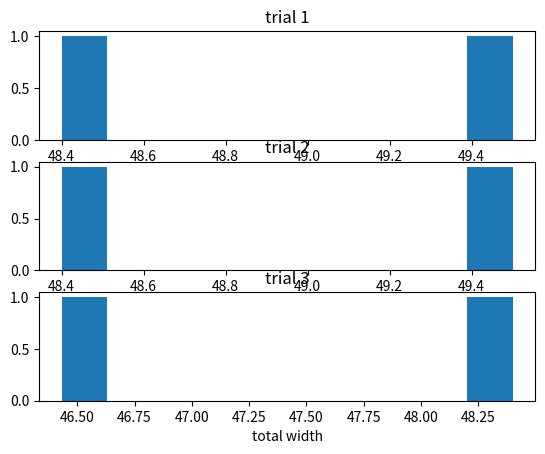

Reproduce this figure in Python.
"""
The aim of this script is to infer the discounting rate used to produce simulated data.
The script contains two types of functions.
    The ones used to simulate the data.
    The ones used to infer the parameter.

"""
import numpy as np
import matplotlib
# matplotlib.use('Agg')  # required on server to forbid X-windows usage
import matplotlib.pyplot as plt
import copy
import time
import sys

# font = {'family': 'DejaVu Sans',
#         'weight': 'bold',
#         'size': 16}

# matplotlib.rc('font', **font)
# from fractions import Fraction
# from math import gcd

"""
----------------------------CLASS DEFINITIONS
"""


class Trial:
    def __init__(self, stimulus, gamma, trial_number, init_gammas=None, tolerance=.05, verbose=False):
        """
        :param stimulus: 2-tuple of click trains (left, right)
        :param gamma: true gamma with which decision data should be computed
        :param trial_number: number within external sequence
        :param init_gammas: initial intervals of admissible gammas (list of dicts)
        :param tolerance: max distance allowed between two consecutive samples
        """
        self.number = trial_number
        self.stimulus = stimulus
        self.true_gamma = gamma
        self.tolerance_gamma = tolerance
        self.decision = self.decide(self.true_gamma)  # -1 for left, 1 for right, 0 for undecided
        if init_gammas is None:
            self.admissible_gammas = self.gen_init_gammas()
        else:
            self.admissible_gammas = init_gammas
        self.refined = False  # True if self.refine_admissible_gammas() has been called
        self.total_width = self.get_total_width()
        self.num_intervals = len(self.admissible_gammas)
        self.verbose = verbose
        if verbose:
            self.report('\n TRIAL {} INSTANTIATED \n'.format(self.number))

    def report(self, string='', list_of_intv=None):
        if list_of_intv is None:
            list_of_intv = self.admissible_gammas
        print(string)
        print('-------------- report ------------------')
        print('total width = {}'.format(self.get_total_width()))
        print('num intervals= {}'.format(len(list_of_intv)))
        for tn in list_of_intv:
            print(tn['interval'])
            print('samples {}'.format(tn['samples'].size))
            print('first & last samples {0[0]}, {0[1]}'.format((tn['samples'][0], tn['samples'][-1])))
            print('nan values {}'.format(sum(np.isnan(tn['samples']))))
        print('----------------------------------------')

    def gen_init_gammas(self, interval=(0, 50)):
        return [{'interval': interval, 'samples': self.gen_sample_gammas(interval)}]

    def refine_admissible_gammas(self):
        # if self.verbose:
        #     self.report('entering refine_admissible_gammas()')
        copied_gammas = copy.deepcopy(self.admissible_gammas)

        for interval in copied_gammas:
            for indx, gamma in enumerate(interval['samples']):
                model_decision = self.decide(gamma)
                if (model_decision != self.decision) and model_decision:
                    interval['samples'][indx] = np.nan
        all_gammas = np.concatenate(tuple(x['samples'] for x in copied_gammas), axis=0)
        tot_samples = all_gammas.size
        if self.verbose:
            self.report('work on copied gammas done', list_of_intv=copied_gammas)
        num_nan_samples = np.count_nonzero(np.isnan(all_gammas))
        if 0 < num_nan_samples < tot_samples:
            self.reconstruct_admissible_gammas(copied_gammas)
            self.total_width = self.get_total_width()
        elif num_nan_samples == tot_samples and self.verbose:
            print('depletion avoided')
        elif num_nan_samples == 0 and self.verbose:
            print('all samples are valid')
        self.refined = True

    def get_total_width(self):
        return sum([x['interval'][1]-x['interval'][0] for x in self.admissible_gammas])

    def reconstruct_admissible_gammas(self, intervals):
        interval_list = []
        for intvl in intervals:
            interval_list += self.reconstruct_interval(intvl)
        if not interval_list:  # if list is empty
            print('PROBLEM: INTERVAL RECONSTRUCTED IS EMPTY')
        self.admissible_gammas = [{'interval': x, 'samples': self.gen_sample_gammas(x)} for x in interval_list]
        if self.verbose:
            self.report('reconstruction of gammas over')

    def reconstruct_interval(self, interval):
        """
        splits an interval into sub-intervals
        :param interval: dict with: dict['interval'] = (lower_bound, upper_bound) and dict['samples'] = numpy.array
        :return: list of sub-intervals, possibly empty
        """
        interval_list = []
        last_lower_bound, last_upper_bound = interval['interval']
        old_samples = interval['samples']
        lower_bound = None  # new lower bound
        last_up = 0  # new upper bound

        for indx, g in enumerate(old_samples):
            nan = np.isnan(g)
            if (lower_bound is None) and nan:
                continue
            elif g <= last_up:
                continue
            elif lower_bound is None:
                nlb = g - self.tolerance_gamma
                if nlb >= max(last_lower_bound, last_up):
                    lower_bound = nlb
                else:
                    lower_bound = max(last_lower_bound, last_up)
                # for debug purposes
                if lower_bound < last_up:
                    print('WARNING: overlapping consecutive intervals')
            elif nan:
                gm1 = old_samples[max(indx - 1, 0)]
                last_up = gm1 + self.tolerance_gamma
                # following if just for debugging
                if last_up > lower_bound:
                    interval_list += [(lower_bound, last_up)]
                else:
                    print('WARNING: negative length interval!!!')
                lower_bound = None
            # list of samples ended without nan values, so inherit upper bound from prev. setting
            elif g == old_samples[-1]:
                last_up = last_upper_bound
                interval_list += [(lower_bound, last_up)]
        return interval_list

    def gen_sample_gammas(self, interval, max_range=50, max_samples=1000, min_distance=0.001):
        """
        samples uniformly in the interval
        :param interval: tuple with left value smaller than right value
        :param max_range: maximum range in which max_samples should be used
        :param max_samples: maximum number of samples to use if interval[1]-interval[0]<max_range
        :param min_distance: minimum distance between two consecutive samples, to avoid too many samples
        :return: numpy array of gamma samples + warning message if max_samples is too small for tolerance
        """
        # todo: return error if interval[1]-interval[0] <= 0
        curr_range = interval[1] - interval[0]
        if curr_range <= max_range:
            samples, step = np.linspace(interval[0], interval[1], max_samples, endpoint=False, retstep=True)
            if step > self.tolerance_gamma and self.verbose:
                print('WARNING: step = {0} while tolerance = {1}'.format(step, self.tolerance_gamma))
            elif step < min_distance:
                samples = np.arange(start=interval[0], stop=interval[1], step=min_distance)
        else:
            samples = np.arange(start=interval[0], stop=interval[1], step=self.tolerance_gamma)
            if self.verbose:
                fmt_string = 'WARNING TRIAL {}: sample size = {} while max_samples = {}'
                print(fmt_string.format(self.number, samples.size, max_samples))
        return samples

    def decide(self, discounting_rate, init_cond=0):
        """
        computes decision, given discounting rate
        :param discounting_rate: linear discounting term
        :param init_cond: initial value of accumulation variable
        :return: -1, 0 or 1 for left, undecided and right
        """
        y = init_cond
        # right train
        for i in self.stimulus[1]:
            y += np.exp(discounting_rate * i)
        # left train
        for j in self.stimulus[0]:
            y -= np.exp(discounting_rate * j)
        return np.sign(y)

    def stopping_criterion(self, stopping_width):
        """
        :param stopping_width: desired precision on inferred gamma. Must be greater than self.tolerance_gamma
        :return: (decision to stop, explanatory message)
        """
        if self.lost_gamma():
            msg = 'PROBLEM: true gamma has been lost'
            stop = True
        elif self.total_width < stopping_width and self.num_intervals == 1:
            msg = 'stopping criterion has been met'
            stop = True
        else:
            stop = False
            msg = ''

        return stop, msg

    def lost_gamma(self):
        """
        :return: True if true_gamma not in self.admissible_gammas anymore
        """
        found = False
        for intvl in self.admissible_gammas:
            if intvl['interval'][0] <= self.true_gamma <= intvl['interval'][1]:
                found = True
        return not found


"""
----------------------------GENERAL PURPOSE FUNCTIONS
"""


def get_lambda_high(lambda_low, s):
    """
    returns the high click rate, given the low click rate and S as input.
    :param lambda_low: low click rate
    :param s: S=(lambda_high-lambda_low)/sqrt(lambda_low+lambda_high)
    :return: value of lambda_high that fits with S and lambda_low
    """
    return (2 * lambda_low + s ** 2 + s * np.sqrt(s ** 2 + 8 * lambda_low)) / 2


"""
----------------------------FUNCTIONS USED TO SIMULATE DATA
"""


def gen_cp(duration, rate):
    """
    generate the CP times from the trial by successively sampling
    from an exponential distribution
    :param duration: trial duration in sec
    :param rate: hazard rate in Hz
    :return: numpy array of change point times strictly positive and inferior to duration
    """
    cp_times = []
    cp_time = 0
    while cp_time < duration:
        dwell_time = np.random.exponential(1. / rate)
        cp_time += dwell_time
        if cp_time < duration:
            cp_times += [cp_time]

    return np.array(cp_times)


def gen_stim(ct, rate_l, rate_h, dur):
    """
    generates two simultaneous clicks streams (one per ear), selecting the
    initial environmental state at random (P_0(H) is uniform).
    Recall that environment == 1 means that high rate is presented to right ear
    -1 otherwise.
    :param ct: numpy array of change point times
    :param rate_l: low click rate in Hz
    :param rate_h: high click rate in Hz
    :param dur: trial duration in seconds
    :return: tuple with 2 elements,
     The first element is itself the tuple (left_stream, right_stream) (each stream is numpy array)
     The second element is the last environmental state
    """
    state = np.zeros(len(ct) + 1)
    num_trains = len(state)  # number of trains to stack, for each ear
    state[0] = np.random.choice([-1, 1])

    # flip state after each change point
    for counter in range(1, num_trains):
        state[counter] = -1 * state[counter - 1]

    left_stream = []  # storing click trains for each ear
    right_stream = []

    # construct trains between each change point
    for tt in range(num_trains):
        # extract time length of current train
        if tt == 0:
            if len(ct) > 0:
                time_length = ct[tt]
                offset = 0
            else:
                time_length = dur
                offset = 0
        elif tt == (num_trains - 1):
            offset = ct[-1]
            time_length = dur - offset
        else:
            offset = ct[tt - 1]
            time_length = ct[tt] - offset

        # construct trains for both ears, depending on envt state
        left_train_low = [XX + offset for XX in gen_cp(duration=time_length, rate=rate_l)]
        left_train_high = [XX + offset for XX in gen_cp(duration=time_length, rate=rate_h)]
        right_train_high = [XX + offset for XX in gen_cp(duration=time_length, rate=rate_h)]
        right_train_low = [XX + offset for XX in gen_cp(duration=time_length, rate=rate_l)]

        if state[tt] == 1:  # evaluates to true if envt is in state H+ ---> high rate to right ear
            left_stream += left_train_low
            right_stream += right_train_high
        else:  # envt in state H- ---> high rate to left ear
            left_stream += left_train_high
            right_stream += right_train_low

    return (np.array(left_stream), np.array(right_stream)), state[-1]


"""
----------------------------FUNCTIONS FOR PARAMETER INFERENCE
"""


def run(num_trials, click_rates, true_gamma, interrogation_time, hazard,
        stim_on_the_fly=True, verbose=False, independent_trials=False, global_gammas=None,
        report_full_list=False, report_widths=True, report_trials=None):
    # loop over trials to construct the trial-dependent list of admissible gammas
    if report_full_list:
        trial_list = []
    if report_widths:
        trial_widths = []
    # todo: throw error if num_trials < 1
    for lll in range(num_trials):
        trial_nb = lll + 1
        if stim_on_the_fly:
            stim_train, _ = gen_stim(gen_cp(interrogation_time, hazard), click_rates[0], click_rates[1],
                                     interrogation_time)

        # generate trial and decision
        if lll == 0 or independent_trials:
            trial = Trial(stim_train, true_gamma, trial_nb, verbose=verbose)
        else:
            trial = Trial(stim_train, true_gamma, trial_nb, init_gammas=global_gammas, verbose=verbose)

        # test gamma samples and refine admissible interval
        trial.refine_admissible_gammas()

        # update global variables
        if report_full_list:
            trial_list += [trial]
        if report_widths:
            if trial_nb in report_trials:
                trial_widths += [(trial.total_width, trial.number)]
        global_gammas = copy.deepcopy(trial.admissible_gammas)

        # stopping criteria in addition to reaching num_trials in the upcoming for loop
        # exit for loop if stopping criterion met
        stop_loop, message = trial.stopping_criterion(1.01 * trial.tolerance_gamma)
        if stop_loop:
            print(message)
            print("--- %s seconds ---" % (time.time() - start_time))
            break
    if report_full_list:
        return trial_list
    if report_widths:
        return trial_widths


if __name__ == '__main__':
    # test code for single trial
    a_S = [.5]  # 3, 8]
    a_gamma = [2.0848]  # 6.7457, 27.7241]  # best gamma
    T = 2
    h = 1
    a_ll = [30, 15, 1]  # low click rate
    init_interval = (0, 40)  # initial interval of admissible gammas
    number_of_trials = 3

    ll = a_ll[0]

    start_time = time.time()

    S = a_S[0]
    true_g = a_gamma[0]
    lh = get_lambda_high(ll, S)
    num_run = 2
    report_nb = [1, 2, 3]
    widths = [[] for _ in range(len(report_nb))]  # empty list of lists of total widths. One list per trial nb
    for run_nb in range(num_run):
        print('\n ///////////////////')
        print('run {}'.format(run_nb + 1))
        sim_trials = run(number_of_trials, (ll, lh), true_g, T, h, verbose=False,
                         report_full_list=False, report_widths=True, report_trials=report_nb)
        for sim_trial in sim_trials:
            tnb = sim_trial[1]
            for idxx, nb in enumerate(report_nb):
                if tnb == nb:
                    widths[idxx].append(sim_trial[0])
    print("--- {} seconds ---".format(time.time() - start_time))
    for idx, ttt in enumerate(widths):
        plt.subplot(len(report_nb), 1, idx + 1)
        plt.hist(ttt)
        plt.title('trial {}'.format(report_nb[idx]))
        if idx == len(report_nb) - 1:
            plt.xlabel('total width')

    # plt.show()
    # plt.savefig('/scratch/adrian/HISTS.png', bbox_inches='tight')
    if len(sys.argv) > 1:
        filename = 'report{}'.format(sys.argv[1])
        plt.savefig('/home/radillo/Pictures/simulations/{}.png'.format(filename), bbox_inches='tight')
